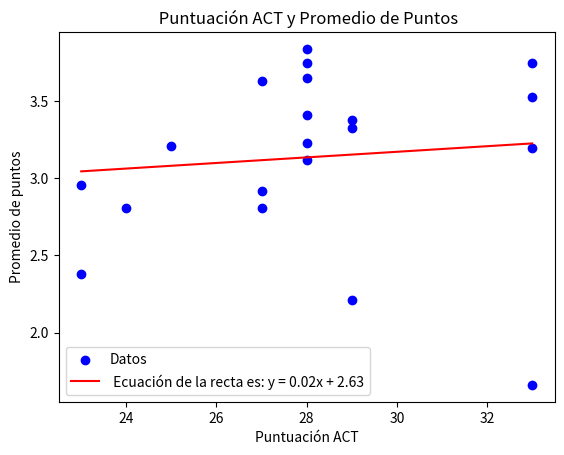

Here is the Python script that generated this plot:
import numpy as np
import matplotlib.pyplot as plt

# Datos
act_scores = [28, 25, 28, 27, 28, 33, 28, 23, 29, 33, 27, 29, 33, 28, 28, 23, 29, 33, 27, 24]
average_scores = [3.84, 3.21, 3.23, 3.63, 3.75, 3.20, 3.41, 2.38, 3.38, 3.53, 2.81, 2.21, 1.66, 3.12, 3.65, 2.96, 3.33, 3.75, 2.92, 2.81]

# Grafica
plt.scatter(act_scores, average_scores, color='blue', label='Datos')


# Calculando los valores medios
mean_act = np.mean(act_scores)
mean_avg = np.mean(average_scores)

# Calculo de la pendiente (slope) y la intersección (intercept) de la recta
numerator = sum((act - mean_act) * (avg - mean_avg) for act, avg in zip(act_scores, average_scores))
denominator = sum((act - mean_act) ** 2 for act in act_scores)
slope = numerator / denominator
intercept = mean_avg - slope * mean_act

# Generacion de línea ajustada
line_x = np.array([min(act_scores), max(act_scores)])
line_y = slope * line_x + intercept

# Resultado
plt.plot(line_x, line_y, color='red', label=f' Ecuación de la recta es: y = {slope:.2f}x + {intercept:.2f}')
plt.xlabel('Puntuación ACT')
plt.ylabel('Promedio de puntos')
plt.title(' Puntuación ACT y Promedio de Puntos')
plt.legend()
plt.show()